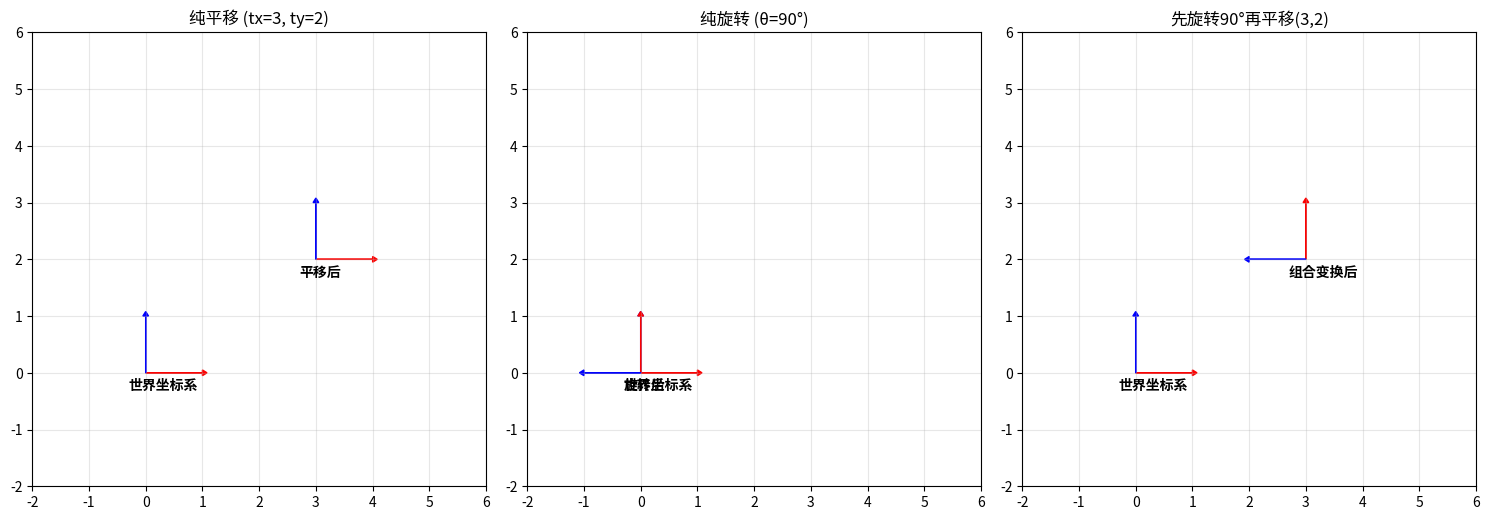

Generate this figure with matplotlib: (Note: this script raises an exception after producing the figure.)
"""
=============================================================
第1课：2D坐标变换 —— 机器人学的数学基础
=============================================================

【为什么要学这个？】
机器人在空间中运动，我们需要描述它的位置和朝向。
比如：机器人在世界坐标系中的位置是 (3, 5)，朝向是 45°。
坐标变换就是在不同坐标系之间"翻译"位置信息的工具。

【核心概念】
1. 平移 (Translation): 移动位置，不改变朝向
2. 旋转 (Rotation): 改变朝向，不改变位置
3. 齐次变换矩阵: 把平移和旋转统一成一个矩阵乘法

【齐次变换矩阵 (3x3)】
    | cos(θ)  -sin(θ)  tx |
T = | sin(θ)   cos(θ)  ty |
    |   0        0      1 |

其中 θ 是旋转角度，(tx, ty) 是平移量。
"""

import numpy as np
import matplotlib.pyplot as plt


# ==================== 基础工具函数 ====================

def rotation_matrix_2d(theta):
    """
    创建2D旋转矩阵
    
    参数:
        theta: 旋转角度（弧度）
    返回:
        2x2 旋转矩阵
    
    数学原理：
    旋转矩阵将一个向量绕原点旋转 θ 角度
    | cos(θ)  -sin(θ) |   | x |   | x*cos(θ) - y*sin(θ) |
    | sin(θ)   cos(θ) | × | y | = | x*sin(θ) + y*cos(θ) |
    """
    c, s = np.cos(theta), np.sin(theta)
    return np.array([
        [c, -s],
        [s,  c]
    ])


def homogeneous_transform_2d(theta, tx, ty):
    """
    创建2D齐次变换矩阵
    
    参数:
        theta: 旋转角度（弧度）
        tx, ty: 平移量
    返回:
        3x3 齐次变换矩阵
    
    为什么用齐次坐标？
    普通矩阵乘法无法同时表示旋转+平移，
    但如果我们把 (x, y) 扩展成 (x, y, 1)，
    就可以用一个矩阵搞定所有变换！
    """
    c, s = np.cos(theta), np.sin(theta)
    return np.array([
        [c, -s, tx],
        [s,  c, ty],
        [0,  0,  1]
    ])


def transform_point(T, point):
    """
    用变换矩阵 T 变换一个2D点
    
    参数:
        T: 3x3 齐次变换矩阵
        point: (x, y) 坐标
    返回:
        变换后的 (x, y) 坐标
    """
    # 把 (x, y) 变成齐次坐标 (x, y, 1)
    p = np.array([point[0], point[1], 1.0])
    # 矩阵乘法
    result = T @ p
    # 返回前两个分量
    return result[:2]


# ==================== 可视化工具 ====================

def plot_frame(ax, T, label="", length=1.0, colors=('r', 'b')):
    """
    在图上画一个坐标系
    
    红色箭头 = X轴方向
    蓝色箭头 = Y轴方向
    """
    origin = T[:2, 2]  # 提取平移部分，即坐标系原点
    x_axis = T[:2, 0] * length  # X轴方向（旋转矩阵第一列）
    y_axis = T[:2, 1] * length  # Y轴方向（旋转矩阵第二列）
    
    ax.arrow(origin[0], origin[1], x_axis[0], x_axis[1],
             head_width=0.1, head_length=0.08, fc=colors[0], ec=colors[0])
    ax.arrow(origin[0], origin[1], y_axis[0], y_axis[1],
             head_width=0.1, head_length=0.08, fc=colors[1], ec=colors[1])
    
    if label:
        ax.text(origin[0] - 0.3, origin[1] - 0.3, label, fontsize=10,
                fontweight='bold')


# ==================== 演示1：基本变换 ====================

def demo_basic_transforms():
    """
    演示平移、旋转、以及组合变换
    """
    print("=" * 50)
    print("演示1：基本的2D变换")
    print("=" * 50)
    
    # --- 纯平移 ---
    # 向右移动3，向上移动2
    T_translate = homogeneous_transform_2d(0, 3, 2)
    print("\n纯平移矩阵 (右移3, 上移2):")
    print(T_translate)
    
    # 变换一个点
    p = (1, 1)
    p_new = transform_point(T_translate, p)
    print(f"点 {p} 经过平移后 → ({p_new[0]:.1f}, {p_new[1]:.1f})")
    # 预期：(1+3, 1+2) = (4, 3) ✓
    
    # --- 纯旋转 ---
    # 旋转90度（π/2弧度）
    theta = np.pi / 2
    T_rotate = homogeneous_transform_2d(theta, 0, 0)
    print(f"\n纯旋转矩阵 (旋转90°):")
    print(np.round(T_rotate, 4))
    
    p_new = transform_point(T_rotate, p)
    print(f"点 {p} 经过旋转后 → ({p_new[0]:.1f}, {p_new[1]:.1f})")
    # 预期：(1,1) 旋转90° → (-1, 1) ✓
    
    # --- 组合变换：先旋转再平移 ---
    # 关键理解：矩阵乘法的顺序很重要！
    # T_combined = T_translate @ T_rotate 表示"先旋转，再平移"
    T_combined = T_translate @ T_rotate
    print(f"\n组合变换 (先旋转90°，再平移(3,2)):")
    print(np.round(T_combined, 4))
    
    p_new = transform_point(T_combined, p)
    print(f"点 {p} 经过组合变换后 → ({p_new[0]:.2f}, {p_new[1]:.2f})")
    # 先旋转：(1,1) → (-1,1)，再平移：(-1+3, 1+2) = (2, 3) ✓
    
    # --- 可视化 ---
    fig, axes = plt.subplots(1, 3, figsize=(15, 5))
    
    # 世界坐标系（不动的参考系）
    T_world = np.eye(3)
    
    for ax in axes:
        ax.set_xlim(-2, 6)
        ax.set_ylim(-2, 6)
        ax.set_aspect('equal')
        ax.grid(True, alpha=0.3)
    
    # 图1：纯平移
    axes[0].set_title('纯平移 (tx=3, ty=2)', fontsize=12)
    plot_frame(axes[0], T_world, "世界坐标系")
    plot_frame(axes[0], T_translate, "平移后")
    
    # 图2：纯旋转
    axes[1].set_title('纯旋转 (θ=90°)', fontsize=12)
    plot_frame(axes[1], T_world, "世界坐标系")
    plot_frame(axes[1], T_rotate, "旋转后")
    
    # 图3：组合变换
    axes[2].set_title('先旋转90°再平移(3,2)', fontsize=12)
    plot_frame(axes[2], T_world, "世界坐标系")
    plot_frame(axes[2], T_combined, "组合变换后")
    
    plt.tight_layout()
    plt.savefig('robot_things/01_kinematics/output_01_transforms.png', dpi=100)
    plt.show()
    print("\n图片已保存到 robot_things/01_kinematics/output_01_transforms.png")


# ==================== 演示2：变换链 ====================

def demo_transform_chain():
    """
    演示变换链 —— 机器人手臂的核心思想
    
    想象一个简单的机器人手臂：
    - 基座在世界坐标系原点
    - 第一个关节旋转 θ1，臂长 L1
    - 第二个关节旋转 θ2，臂长 L2
    - 末端执行器（手）在哪里？
    
    答案：把每个关节的变换矩阵依次相乘！
    T_hand = T_joint1 @ T_link1 @ T_joint2 @ T_link2
    """
    print("\n" + "=" * 50)
    print("演示2：变换链 —— 两连杆机器人手臂")
    print("=" * 50)
    
    # 机器人参数
    L1 = 3.0  # 第一段臂长
    L2 = 2.0  # 第二段臂长
    theta1 = np.radians(45)   # 第一个关节角度：45°
    theta2 = np.radians(-30)  # 第二个关节角度：-30°
    
    # 构建变换链
    # 第一个关节：在原点旋转 θ1
    T_joint1 = homogeneous_transform_2d(theta1, 0, 0)
    
    # 第一段连杆：沿（局部）X轴平移 L1
    T_link1 = homogeneous_transform_2d(0, L1, 0)
    
    # 第二个关节：旋转 θ2
    T_joint2 = homogeneous_transform_2d(theta2, 0, 0)
    
    # 第二段连杆：沿（局部）X轴平移 L2
    T_link2 = homogeneous_transform_2d(0, L2, 0)
    
    # 计算各个位置
    T_elbow = T_joint1 @ T_link1                          # 肘关节位置
    T_hand = T_joint1 @ T_link1 @ T_joint2 @ T_link2      # 手的位置
    
    # 提取坐标
    base = np.array([0, 0])
    elbow = T_elbow[:2, 2]
    hand = T_hand[:2, 2]
    
    print(f"关节角度: θ1={np.degrees(theta1):.0f}°, θ2={np.degrees(theta2):.0f}°")
    print(f"臂长: L1={L1}, L2={L2}")
    print(f"基座位置: ({base[0]:.2f}, {base[1]:.2f})")
    print(f"肘关节位置: ({elbow[0]:.2f}, {elbow[1]:.2f})")
    print(f"手的位置: ({hand[0]:.2f}, {hand[1]:.2f})")
    
    # 可视化
    fig, ax = plt.subplots(1, 1, figsize=(8, 8))
    ax.set_xlim(-6, 6)
    ax.set_ylim(-6, 6)
    ax.set_aspect('equal')
    ax.grid(True, alpha=0.3)
    ax.set_title(f'两连杆机器人手臂\nθ1={np.degrees(theta1):.0f}°, θ2={np.degrees(theta2):.0f}°',
                 fontsize=14)
    
    # 画连杆
    ax.plot([base[0], elbow[0]], [base[1], elbow[1]], 'o-',
            color='#2196F3', linewidth=4, markersize=10, label=f'连杆1 (L={L1})')
    ax.plot([elbow[0], hand[0]], [elbow[1], hand[1]], 'o-',
            color='#FF9800', linewidth=4, markersize=10, label=f'连杆2 (L={L2})')
    
    # 标记关节
    ax.plot(*base, 's', color='black', markersize=15, zorder=5, label='基座')
    ax.plot(*hand, '*', color='red', markersize=20, zorder=5, label='末端执行器')
    
    # 画坐标系
    T_world = np.eye(3)
    plot_frame(ax, T_world, "世界", length=0.8)
    plot_frame(ax, T_elbow, "肘", length=0.6)
    plot_frame(ax, T_hand, "手", length=0.6)
    
    ax.legend(fontsize=11, loc='upper left')
    plt.tight_layout()
    plt.savefig('robot_things/01_kinematics/output_01_arm.png', dpi=100)
    plt.show()
    print("图片已保存到 robot_things/01_kinematics/output_01_arm.png")


# ==================== 演示3：逆变换 ====================

def demo_inverse_transform():
    """
    逆变换：已知世界坐标系中的点，求它在机器人坐标系中的坐标
    
    应用场景：
    机器人看到一个目标在世界坐标 (5, 3)，
    机器人自己在世界坐标 (2, 1) 朝向 30°，
    那么目标相对于机器人在哪个方向、多远？
    """
    print("\n" + "=" * 50)
    print("演示3：逆变换 —— 从世界坐标到机器人坐标")
    print("=" * 50)
    
    # 机器人在世界坐标系中的位姿
    robot_x, robot_y = 2.0, 1.0
    robot_theta = np.radians(30)
    
    # 世界坐标系 → 机器人坐标系的变换
    T_world_robot = homogeneous_transform_2d(robot_theta, robot_x, robot_y)
    
    # 逆变换：机器人坐标系 → 世界坐标系
    T_robot_world = np.linalg.inv(T_world_robot)
    
    # 目标在世界坐标系中的位置
    target_world = (5, 3)
    
    # 目标在机器人坐标系中的位置
    target_robot = transform_point(T_robot_world, target_world)
    
    print(f"机器人位姿: x={robot_x}, y={robot_y}, θ={np.degrees(robot_theta):.0f}°")
    print(f"目标世界坐标: {target_world}")
    print(f"目标在机器人坐标系中: ({target_robot[0]:.2f}, {target_robot[1]:.2f})")
    
    # 计算距离和方向
    distance = np.linalg.norm(target_robot)
    angle = np.degrees(np.arctan2(target_robot[1], target_robot[0]))
    print(f"目标距离机器人: {distance:.2f}")
    print(f"目标相对机器人的方向: {angle:.1f}°")


# ==================== 主程序 ====================

if __name__ == "__main__":
    print("🤖 第1课：2D坐标变换")
    print("=" * 50)
    
    demo_basic_transforms()
    demo_transform_chain()
    demo_inverse_transform()
    
    print("\n" + "=" * 50)
    print("📝 课后练习：")
    print("1. 修改 demo_transform_chain 中的 theta1 和 theta2，观察手臂变化")
    print("2. 试试把变换顺序反过来（先平移再旋转），结果有什么不同？")
    print("3. 给机器人手臂加第三个关节，变成三连杆")
    print("=" * 50)
